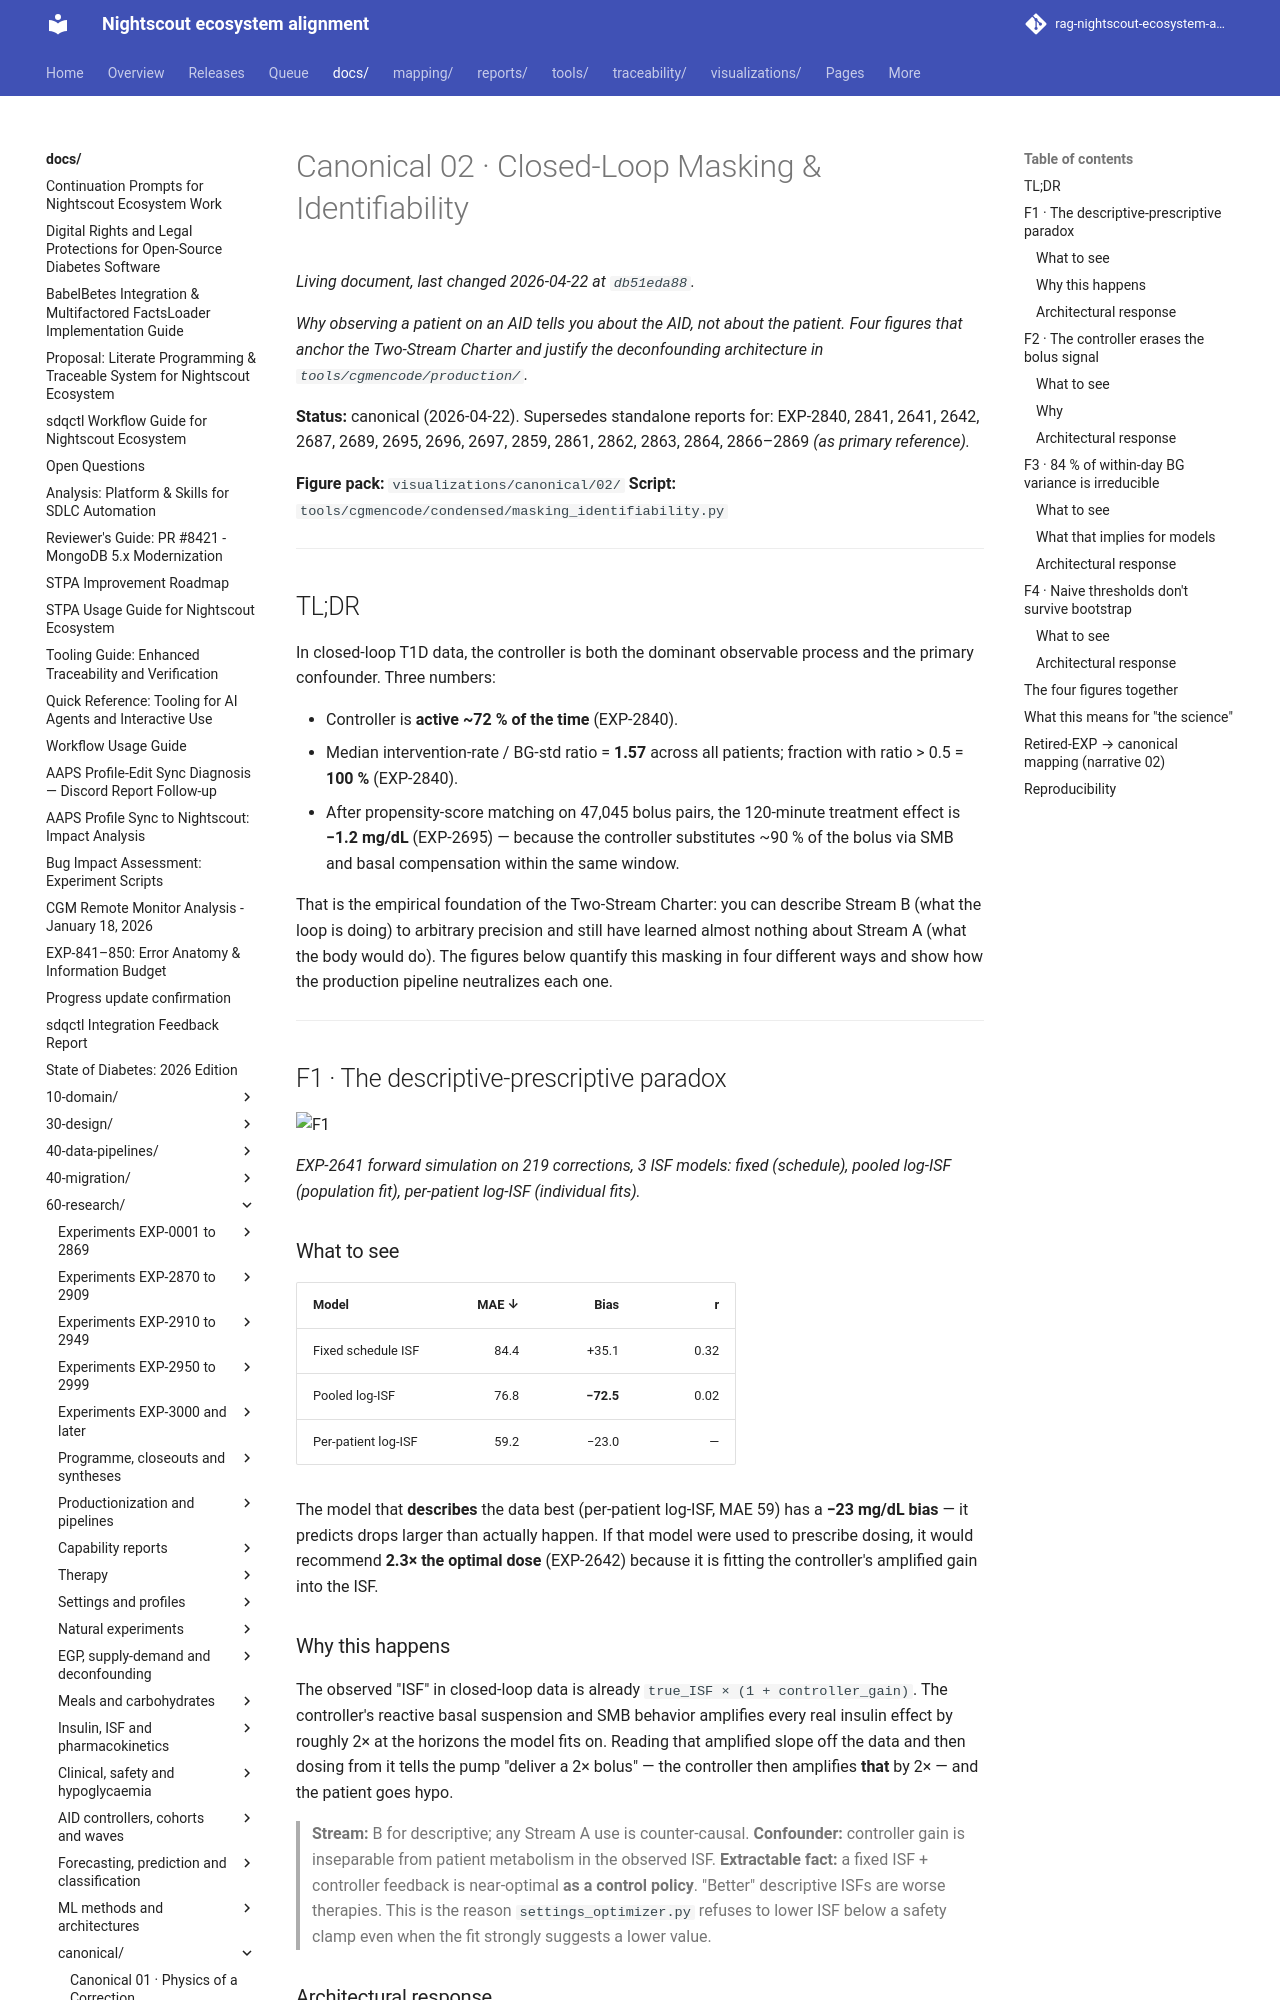

repository: bewest/rag-nightscout-ecosystem-alignment · page: docs/60-research/canonical/02-masking-and-identifiability.html · generator: mkdocs

# Canonical 02 · Closed-Loop Masking & Identifiability

*Why observing a patient on an AID tells you about the **AID**, not
about the patient. Four figures that anchor the Two-Stream Charter
and justify the deconfounding architecture in
`tools/cgmencode/production/`.*

**Status:** canonical (2026-04-22). Supersedes standalone reports for:
EXP-2840, 2841, 2641, 2642, 2687, 2689, 2695, 2696, 2697, 2859, 2861,
2862, 2863, 2864, 2866–2869 *(as primary reference).*

**Figure pack:** `visualizations/canonical/02/`
**Script:** `tools/cgmencode/condensed/masking_identifiability.py`

---

## TL;DR

In closed-loop T1D data, the controller is both the dominant observable
process and the primary confounder. Three numbers:

- Controller is **active ~72 % of the time** (EXP-2840).
- Median intervention-rate / BG-std ratio = **1.57** across all
  patients; fraction with ratio > 0.5 = **100 %** (EXP-2840).
- After propensity-score matching on 47,045 bolus pairs, the 120-minute
  treatment effect is **−1.2 mg/dL** (EXP-2695) — because the
  controller substitutes ~90 % of the bolus via SMB and basal
  compensation within the same window.

That is the empirical foundation of the Two-Stream Charter: you can
describe Stream B (what the loop is doing) to arbitrary precision and
still have learned almost nothing about Stream A (what the body would
do). The figures below quantify this masking in four different ways
and show how the production pipeline neutralizes each one.

---

## F1 · The descriptive-prescriptive paradox

![F1](../../../visualizations/canonical/02/f1_descriptive_prescriptive_paradox.png)

*EXP-2641 forward simulation on 219 corrections, 3 ISF models:
fixed (schedule), pooled log-ISF (population fit), per-patient
log-ISF (individual fits).*

### What to see

| Model | MAE ↓ | Bias | r |
|---|---:|---:|---:|
| Fixed schedule ISF | 84.4 | +35.1 | 0.32 |
| Pooled log-ISF | 76.8 | **−72.5** | 0.02 |
| Per-patient log-ISF | 59.2 | −23.0 | — |

The model that **describes** the data best (per-patient log-ISF, MAE
59) has a **−23 mg/dL bias** — it predicts drops larger than actually
happen. If that model were used to prescribe dosing, it would
recommend **2.3× the optimal dose** (EXP-2642) because it is fitting
the controller's amplified gain into the ISF.

### Why this happens

The observed "ISF" in closed-loop data is already
`true_ISF × (1 + controller_gain)`. The controller's reactive basal
suspension and SMB behavior amplifies every real insulin effect by
roughly 2× at the horizons the model fits on. Reading that amplified
slope off the data and then dosing from it tells the pump "deliver
a 2× bolus" — the controller then amplifies **that** by 2× — and the
patient goes hypo.

> **Stream:** B for descriptive; any Stream A use is counter-causal.
> **Confounder:** controller gain is inseparable from patient
> metabolism in the observed ISF.
> **Extractable fact:** a fixed ISF + controller feedback is
> near-optimal **as a control policy**. "Better" descriptive ISFs are
> worse therapies. This is the reason `settings_optimizer.py` refuses
> to lower ISF below a safety clamp even when the fit strongly
> suggests a lower value.
